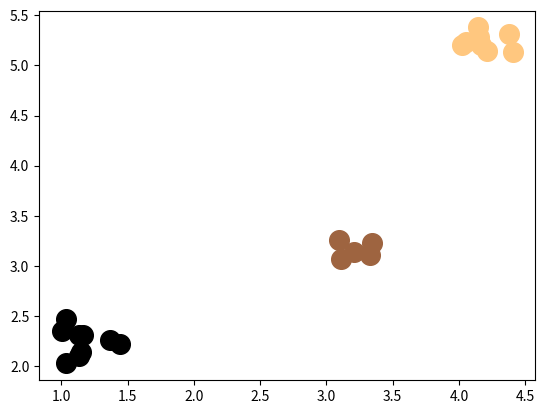

The script that saved this image:
import numpy as np
import scipy.spatial as spatial
import matplotlib.pyplot as plt
np.random.seed(2015)

from scipy import spatial
x, y = np.mgrid[0:5, 2:8]
tree = spatial.KDTree(list(zip(x.ravel(), y.ravel())))
tree.data

centers = [(1, 2), (3, 3), (4, 5)]
points = np.concatenate([pt+np.random.random((10, 2))*0.5 for pt in centers])
point_tree = spatial.cKDTree(points)

cmap = plt.get_cmap('copper')
colors = cmap(np.linspace(0, 1, len(centers)))
for center, group, color in zip(centers, point_tree.query_ball_point(centers, 0.5), colors):
   cluster = point_tree.data[group]
   x, y = cluster[:, 0], cluster[:, 1]
   plt.scatter(x, y, c=color, s=200)

plt.show()